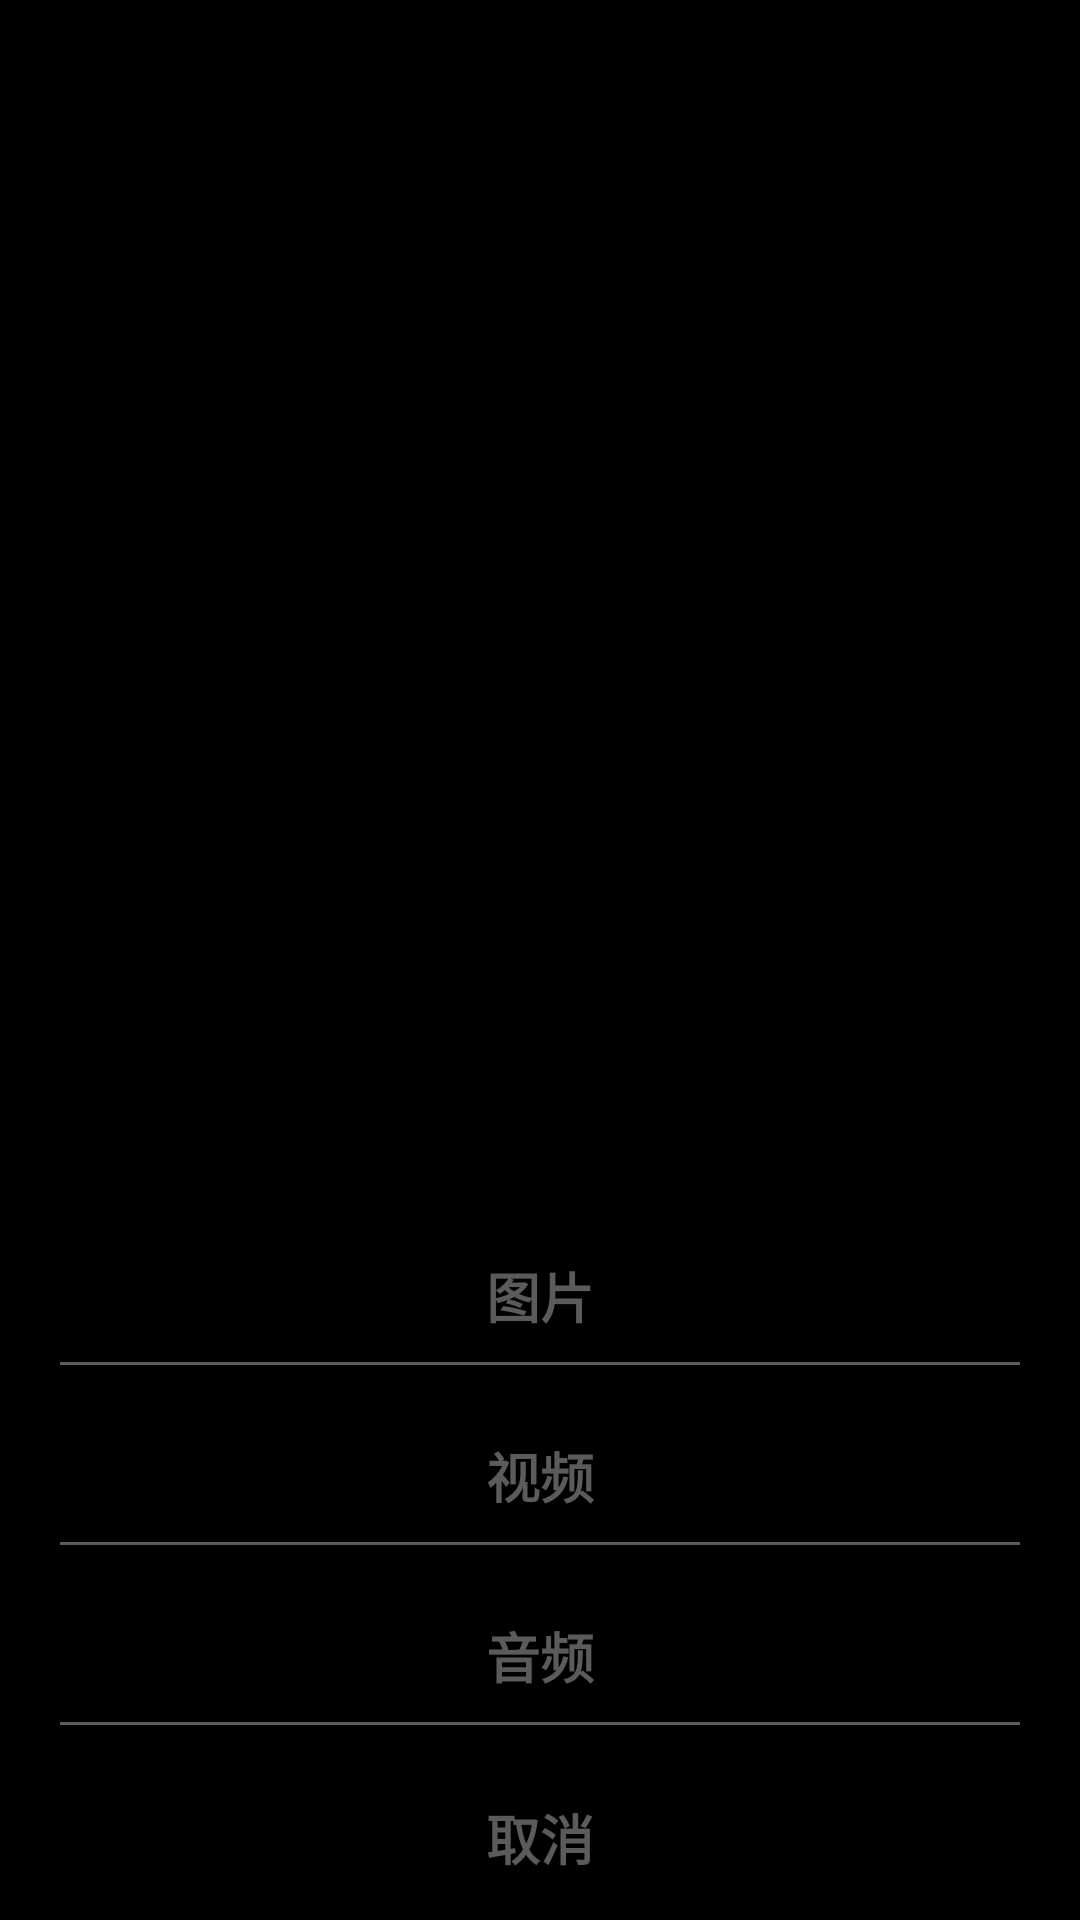

Here is an Android app screen rendered from its layout file. Give the layout XML and the strings, colors and styles it references.
<!-- AndroidManifest.xml: application theme AppTheme -->
<!-- res/layout/dialog_uploadres.xml -->
<?xml version="1.0" encoding="utf-8"?>

<RelativeLayout xmlns:android="http://schemas.android.com/apk/res/android"
    android:layout_width="match_parent"
    android:layout_height="wrap_content"
    android:gravity="center_horizontal" >

    <LinearLayout
        android:id="@+id/pop_layout"
        android:layout_width="match_parent"
        android:layout_height="240dp"
        android:layout_alignParentBottom="true"
        android:background="@drawable/bottom_dialog_bg"
        android:gravity="center_horizontal"
        android:orientation="vertical" >

        <LinearLayout
            android:layout_width="match_parent"
            android:layout_height="0dp"
            android:layout_weight="1"
            android:gravity="center"
            android:orientation="vertical"
            android:paddingBottom="5dp"
            android:paddingLeft="20dp"
            android:paddingRight="20dp"
            android:paddingTop="10dp" >

            <Button
                android:id="@+id/btn_01"
                android:layout_width="match_parent"
                android:layout_height="match_parent"
                android:layout_weight="1"
                android:background="@drawable/list_item_bg"
                android:text="图片"
                android:textColor="#5B5B5B"
                android:textSize="18sp"
                android:textStyle="bold" />

            <TextView
                android:layout_width="match_parent"
                android:layout_height="1dp"
                android:layout_weight="0"
                android:background="#5B5B5B" />
        </LinearLayout>

        <LinearLayout
            android:layout_width="match_parent"
            android:layout_height="0dp"
            android:layout_weight="1"
            android:gravity="center"
            android:orientation="vertical"
            android:paddingBottom="5dp"
            android:paddingLeft="20dp"
            android:paddingRight="20dp"
            android:paddingTop="10dp" >

            <Button
                android:id="@+id/btn_02"
                android:layout_width="match_parent"
                android:layout_height="match_parent"
                android:layout_weight="1"
                android:background="@drawable/list_item_bg"
                android:text="视频"
                android:textColor="#5B5B5B"
                android:textSize="18sp"
                android:textStyle="bold" />

            <TextView
                android:layout_width="match_parent"
                android:layout_height="1dp"
                android:layout_weight="0"
                android:background="#5B5B5B" />
        </LinearLayout>

        <LinearLayout
            android:layout_width="match_parent"
            android:layout_height="0dp"
            android:layout_weight="1"
            android:gravity="center"
            android:orientation="vertical"
            android:paddingBottom="5dp"
            android:paddingLeft="20dp"
            android:paddingRight="20dp"
            android:paddingTop="10dp" >

            <Button
                android:id="@+id/btn_03"
                android:layout_width="match_parent"
                android:layout_height="match_parent"
                android:layout_weight="1"
                android:background="@drawable/list_item_bg"
                android:text="音频"
                android:textColor="#5B5B5B"
                android:textSize="18sp"
                android:textStyle="bold" />

            <TextView
                android:layout_width="match_parent"
                android:layout_height="1dp"
                android:layout_weight="0"
                android:background="#5B5B5B" />
        </LinearLayout>

        <LinearLayout
            android:layout_width="match_parent"
            android:layout_height="0dp"
            android:layout_weight="1"
            android:gravity="center"
            android:orientation="vertical"
            android:paddingBottom="5dp"
            android:paddingLeft="20dp"
            android:paddingRight="20dp"
            android:paddingTop="10dp" >

            <Button
                android:id="@+id/btn_04"
                android:layout_width="match_parent"
                android:layout_height="match_parent"
                android:layout_weight="1"
                android:background="@drawable/list_item_bg"
                android:text="取消"
                android:textColor="#5B5B5B"
                android:textSize="18sp"
                android:textStyle="bold" />
        </LinearLayout>
    </LinearLayout>

    <LinearLayout
        android:id="@+id/clickLayout"
        android:layout_width="match_parent"
        android:layout_height="200dp"
        android:orientation="horizontal"
        android:layout_above="@id/pop_layout" />

</RelativeLayout>
<!-- resources referenced by this layout -->
<resources>
  <style name="AppTheme" parent="AppBaseTheme">
          <item name="android:windowNoTitle">true</item>
          <item name="android:windowIsTranslucent">true</item>
      </style>
  <style name="AppBaseTheme" parent="android:Theme.Black" />
</resources>
